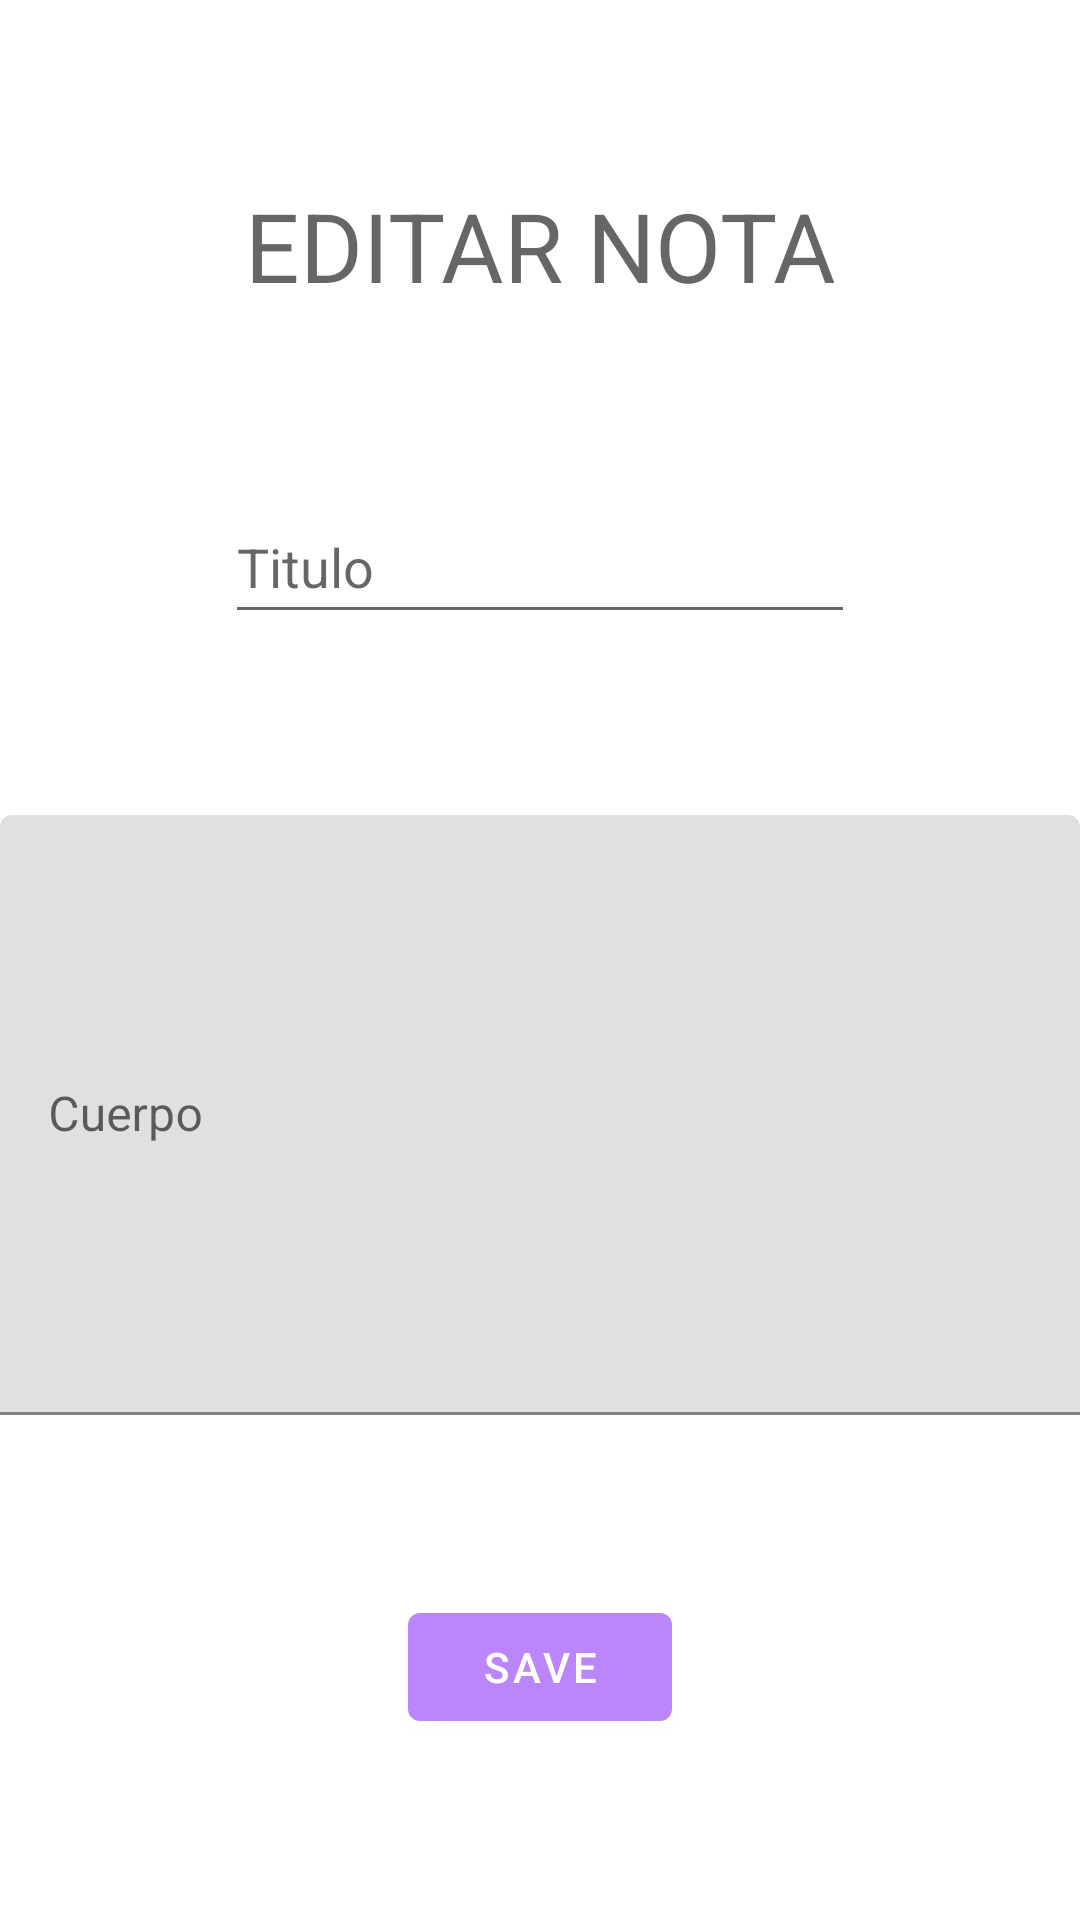

Here is an Android app screen rendered from its layout file. Give the layout XML and the strings, colors and styles it references.
<!-- AndroidManifest.xml: activity theme Theme.Room -->
<!-- res/layout/activity_edit_note.xml -->
<?xml version="1.0" encoding="utf-8"?>
<androidx.constraintlayout.widget.ConstraintLayout xmlns:android="http://schemas.android.com/apk/res/android"
    xmlns:app="http://schemas.android.com/apk/res-auto"
    xmlns:tools="http://schemas.android.com/tools"
    android:layout_width="match_parent"
    android:layout_height="match_parent"
    tools:context=".EditNoteActivity">

    <TextView
        android:id="@+id/text_note_title"
        android:layout_width="wrap_content"
        android:layout_height="wrap_content"
        android:text="@string/edit_note"
        android:textAllCaps="true"
        android:textAppearance="@style/TextAppearance.Material3.HeadlineLarge"
        app:layout_constraintBottom_toTopOf="@id/edit_note_title"
        app:layout_constraintEnd_toEndOf="parent"
        app:layout_constraintStart_toStartOf="parent"
        app:layout_constraintTop_toTopOf="parent"
        app:layout_constraintVertical_chainStyle="spread" />

    <com.google.android.material.chip.ChipGroup
        android:id="@+id/tag_chip_group"
        android:layout_width="match_parent"
        android:layout_height="wrap_content"
        app:chipSpacing="8dp"
        app:layout_constraintBottom_toTopOf="@+id/edit_note_title"
        app:layout_constraintTop_toBottomOf="@+id/text_note_title"
        app:singleSelection="false"
        android:checkable="true"/>


    <EditText
        android:id="@+id/edit_note_title"
        android:layout_width="wrap_content"
        android:layout_height="wrap_content"
        android:autofillHints=""
        android:ems="10"
        android:hint="@string/title"
        android:inputType="textPersonName"
        android:minHeight="48dp"
        app:layout_constraintBottom_toTopOf="@+id/edit_student_second_surname_layout"
        app:layout_constraintEnd_toEndOf="parent"
        app:layout_constraintStart_toStartOf="parent"
        app:layout_constraintTop_toBottomOf="@+id/text_note_title"
        tools:text="Titulo" />

    <com.google.android.material.textfield.TextInputLayout
        android:id="@+id/edit_student_second_surname_layout"
        android:layout_width="match_parent"
        android:layout_height="wrap_content"
        android:hint="@string/body"
        app:layout_constraintBottom_toTopOf="@+id/save_note_button"
        app:layout_constraintEnd_toEndOf="parent"
        app:layout_constraintStart_toStartOf="parent"
        app:layout_constraintTop_toBottomOf="@+id/edit_note_title">

        <com.google.android.material.textfield.TextInputEditText
            android:id="@+id/edit_note_body"
            android:layout_width="match_parent"
            android:layout_height="wrap_content"
            android:autofillHints=""
            android:inputType="textPersonName"
            android:minHeight="200dp"
            tools:text="Martín" />

    </com.google.android.material.textfield.TextInputLayout>

    <Button
        android:id="@+id/save_note_button"
        android:layout_width="wrap_content"
        android:layout_height="wrap_content"
        android:text="@string/save"
        app:layout_constraintBottom_toBottomOf="parent"
        app:layout_constraintEnd_toEndOf="parent"
        app:layout_constraintHorizontal_bias="0.5"
        app:layout_constraintStart_toStartOf="parent"
        app:layout_constraintTop_toBottomOf="@+id/edit_student_second_surname_layout" />




</androidx.constraintlayout.widget.ConstraintLayout>
<!-- resources referenced by this layout -->
<resources>
  <string name="body">Cuerpo</string>
  <string name="edit_note">Editar nota</string>
  <string name="save">Save</string>
  <string name="title">Titulo</string>
  <style name="Theme.Room" parent="Theme.MaterialComponents.DayNight.DarkActionBar">
          
          <item name="colorPrimary">@color/purple_200</item>
          <item name="colorPrimaryVariant">@color/purple_700</item>
          <item name="colorOnPrimary">@color/white</item>
          
          <item name="colorSecondary">@color/teal_200</item>
          <item name="colorSecondaryVariant">@color/teal_200</item>
          <item name="colorOnSecondary">@color/black</item>
          
          <item name="android:statusBarColor" tools:targetApi="l">?attr/colorPrimaryVariant</item>
          
      </style>
  <color name="purple_200">#FFBB86FC</color>
  <color name="purple_700">#FF3700B3</color>
  <color name="white">#FFFFFFFF</color>
  <color name="teal_200">#FF03DAC5</color>
  <color name="black">#FF000000</color>
</resources>
